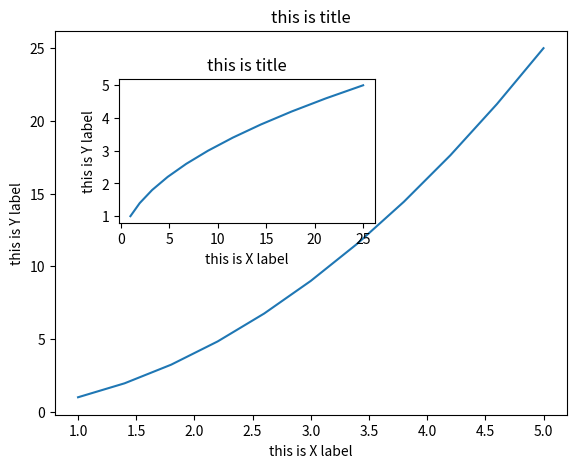

Generate this figure with matplotlib:
import pandas as pd
import matplotlib.pyplot as plt
import numpy as np
import seaborn as sns

x = np.linspace(1,5,11)
y=x**2

fig=plt.figure()
axes1=fig.add_axes([0.1,0.1,0.8,0.8])
axes2=fig.add_axes([0.2,0.5,0.4,0.3])

axes1.plot(x,y)
#this can create a x label for axes1
axes1.set_xlabel("this is X label")
#this can create a y label for axes1
axes1.set_ylabel("this is Y label")
#this can create a title for axes1
axes1.set_title("this is title")

axes2.plot(y,x)
#this can create a x label for axes2
axes2.set_xlabel("this is X label")
#this can create a y label for axes2
axes2.set_ylabel("this is Y label")
#this can create a title label for axes2
axes2.set_title("this is title")

plt.show()